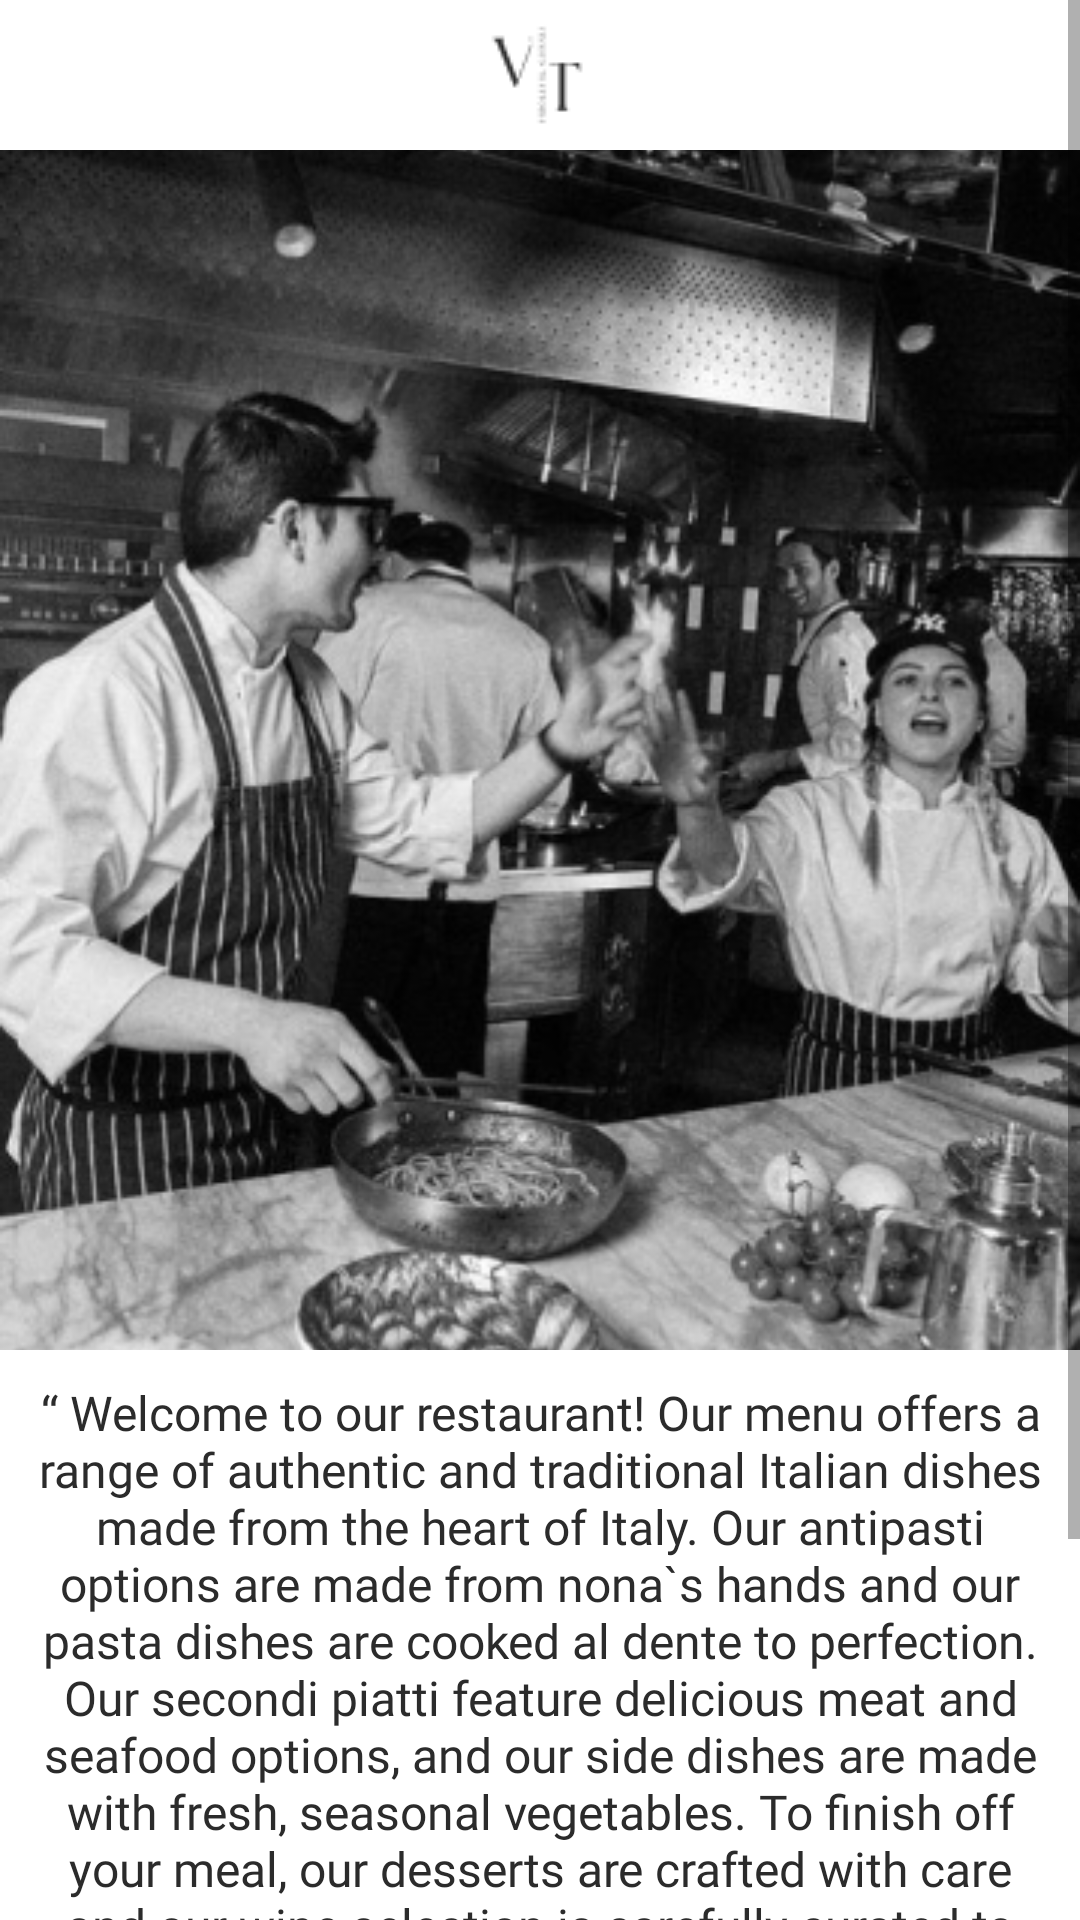

Produce the Android XML layout that renders to this screen, including the resource entries it uses.
<!-- AndroidManifest.xml: application theme AppTheme -->
<!-- res/layout/menuload_activity_layout.xml -->
<?xml version="1.0" encoding="utf-8"?>

<ScrollView xmlns:android="http://schemas.android.com/apk/res/android"
    android:layout_width="match_parent"
    android:layout_height="match_parent">
    <RelativeLayout
        xmlns:android="http://schemas.android.com/apk/res/android"
        xmlns:tools="http://schemas.android.com/tools"
        android:layout_width="match_parent"
        android:layout_height="wrap_content"
        android:background="@color/white"
        tools:context=".HomeActivity">

        
        <include
            android:id="@+id/header_layout"
            layout="@layout/lightheader"
            android:layout_width="match_parent"
            android:layout_height="wrap_content"
            android:layout_alignParentTop="true" />

        
        <ImageView
            android:id="@+id/menuimg"
            android:layout_width="match_parent"
            android:layout_height="400dp"
            android:scaleType="centerCrop"
            android:src="@drawable/menupic"
            android:layout_below="@id/header_layout"
            />

        
        <TextView
            android:id="@+id/menuintro"
            android:layout_width="350dp"
            android:layout_height="wrap_content"
            android:textAlignment="center"
            android:layout_centerHorizontal="true"
            android:text="@string/menuintro"
            android:layout_below="@id/menuimg"
            android:textColor="@color/black"
            android:textSize="16sp"
            android:layout_marginTop="10dp"
            android:fontFamily="@font/cousineitalic"
            android:gravity="center_horizontal" />

        
        <androidx.appcompat.widget.AppCompatButton
            android:id="@+id/loadmenuButton"
            android:layout_width="300dp"
            android:layout_height="wrap_content"
            android:layout_below="@id/menuintro"
            android:fontFamily="@font/cousineregular"
            android:layout_centerHorizontal="true"
            android:layout_marginTop="10dp"
            android:text="ORDER NOW"
            android:textSize="20dp"
            android:textColor="@color/white"
            android:background="@drawable/darkbutton"
            android:drawableEnd="@drawable/right"
            android:drawableTint="@color/white"
            android:drawablePadding="-50sp"
            android:paddingEnd="10dp"
            android:drawableRight="@drawable/right"
            android:paddingRight="10dp"
            android:layout_marginBottom="50dp">
        </androidx.appcompat.widget.AppCompatButton>

        
        <include
            android:id="@+id/footerLayout"
            layout="@layout/lightfooter"
            android:layout_width="match_parent"
            android:layout_height="wrap_content"
            android:layout_alignParentBottom="true" />

    </RelativeLayout>

</ScrollView>
<!-- res/layout/lightheader.xml (included above) -->
<RelativeLayout xmlns:android="http://schemas.android.com/apk/res/android"
    android:layout_width="match_parent"
    android:layout_height="50dp"
    android:background="@color/white">

    <ImageView
        android:id="@+id/ivLogo"
        android:layout_width="wrap_content"
        android:layout_height="wrap_content"
        android:src="@drawable/navlogolight"
        android:layout_centerInParent="true" />



</RelativeLayout>
<!-- res/layout/lightfooter.xml (included above) -->
<?xml version="1.0" encoding="utf-8"?>

<androidx.constraintlayout.widget.ConstraintLayout
    xmlns:android="http://schemas.android.com/apk/res/android"
    xmlns:tools="http://schemas.android.com/tools"
    android:layout_width="match_parent"
    android:layout_height="match_parent">
    <TextView
        android:id="@+id/footerTextView"
        android:layout_width="match_parent"
        android:layout_height="30dp"
        android:layout_alignParentBottom="true"
        android:layout_centerHorizontal="true"
        android:paddingTop="7.5dp"
        android:textAlignment="center"
        android:layout_marginBottom="20dp"
        android:background="@color/white"
        android:text="© 2022 CS 300: SPRING II PROJECT SUBMISSION BY ONI LUCA"
        android:textColor="@color/black"
        android:textSize="12sp"
        tools:ignore="MissingConstraints"
        android:gravity="center_horizontal" />

</androidx.constraintlayout.widget.ConstraintLayout>
<!-- resources referenced by this layout -->
<resources>
  <color name="black">#2b2b2b</color>
  <color name="white">#FFFFFF</color>
  <!-- drawable darkbutton (drawable) -->
  <?xml version="1.0" encoding="utf-8"?>
  
  <shape xmlns:android="http://schemas.android.com/apk/res/android">
      <corners android:radius="150dp" />
      <solid android:color="@color/black" />
  </shape>
  <!-- drawable menupic: png bitmap (drawable, 160509 bytes) -->
  <!-- drawable navlogolight: png bitmap (drawable, 1385 bytes) -->
  <!-- drawable right: png bitmap (drawable, 547 bytes) -->
  <string name="menuintro">“ Welcome to our restaurant! Our menu offers a range of authentic and traditional Italian dishes made from the heart of Italy. Our antipasti options are made from nona`s hands and our pasta dishes are cooked al dente to perfection. Our secondi piatti feature delicious meat and seafood options, and our side dishes are made with fresh, seasonal vegetables. To finish off your meal, our desserts are crafted with care and our wine selection is carefully curated to perfectly complement your meal. Come dine with us and experience the taste of Italy! “</string>
  <style name="AppTheme" parent="Theme.AppCompat.Light.NoActionBar">
          <item name="colorPrimary">@color/white</item>
          <item name="colorPrimaryDark">@color/darkgray</item>
          <item name="colorAccent">@color/gray</item>
          <item name="android:background">@color/background</item>
          <item name="android:textColor">@color/text</item>
      </style>
  <color name="darkgray">#5A5A5A</color>
  <color name="gray">#BEBEBE</color>
  <color name="background">#FFFFFF</color>
  <color name="text">#2b2b2b</color>
</resources>
